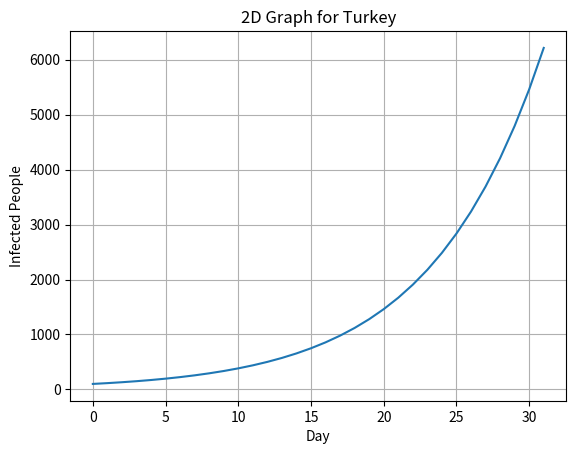
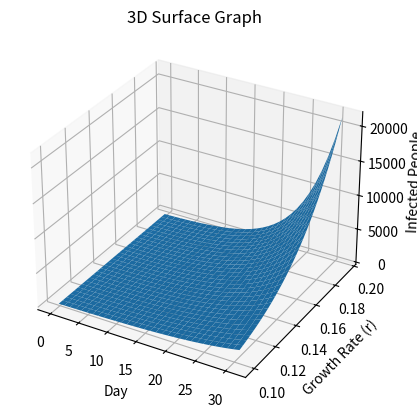

These charts were generated, in order, by the following Python code:
from matplotlib import pyplot
import numpy
from mpl_toolkits.mplot3d import Axes3D

# data for each country
country_names = ["Austria", "Italy", "Netherlands", "Switzerland", "Turkey"]
r_list = [0.195, 0.099, 0.114, 0.163, 0.144]
N_list = [14700, 216600, 42580, 28400, 133700]

# initial number of infected people
P0 = 100
days = 31
day_values = numpy.arange(0, days + 1, 1)

#value computation
print("INFECTED PEOPLE FOR 31 DAYS")
print()

for c in range(len(country_names)):
    print(country_names[c])
    
    r = r_list[c]
    N = N_list[c]
    
    P_values = [P0]
    
    for i in range(days):
        Pi = P_values[i]
        next_value = Pi + r * Pi * (1 - Pi / N)
        P_values.append(next_value)
    
    for i in range(days + 1):
        print(f"Day {i}: {P_values[i]:.2f}")
    
    print()

# 2D graph
selected_country = "Turkey" #choose country for 2D graph
selected_r = 0
selected_N = 0

for c in range(len(country_names)):
    if country_names[c] == selected_country:
        selected_r = r_list[c]
        selected_N = N_list[c]

P_values = [P0]

for i in range(days):
    Pi = P_values[i]
    next_value = Pi + selected_r * Pi * (1 - Pi / selected_N)
    P_values.append(next_value)

pyplot.plot(day_values, P_values)
pyplot.xlabel("Day")
pyplot.ylabel("Infected People")
pyplot.title("2D Graph for " + selected_country)
pyplot.grid()
pyplot.show()

# 3D graph

r_surface = numpy.linspace(min(r_list), max(r_list), 30)

# make x and y grids
X, Y = numpy.meshgrid(day_values, r_surface)

# make z grid
Z = numpy.zeros((len(r_surface), len(day_values)))

N = selected_N #keeps N fixed

for row in range(len(r_surface)):
    r = r_surface[row]
    P = P0
    Z[row][0] = P
    
    for col in range(1, len(day_values)):
        P = P + r * P * (1 - P / N)
        Z[row][col] = P

ax = pyplot.axes(projection='3d')
ax.plot_surface(X, Y, Z)

ax.set_xlabel("Day")
ax.set_ylabel("Growth Rate (r)")
ax.set_zlabel("Infected People")

pyplot.title("3D Surface Graph")
pyplot.show()
